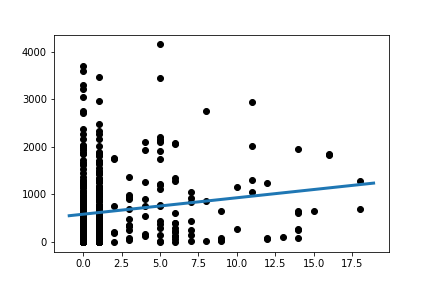

The data file committed next to this chart (first rows):
Slope:	34.60133023071807
Intercept:	584
R_value:	0.1495
P_value:	0.001452
